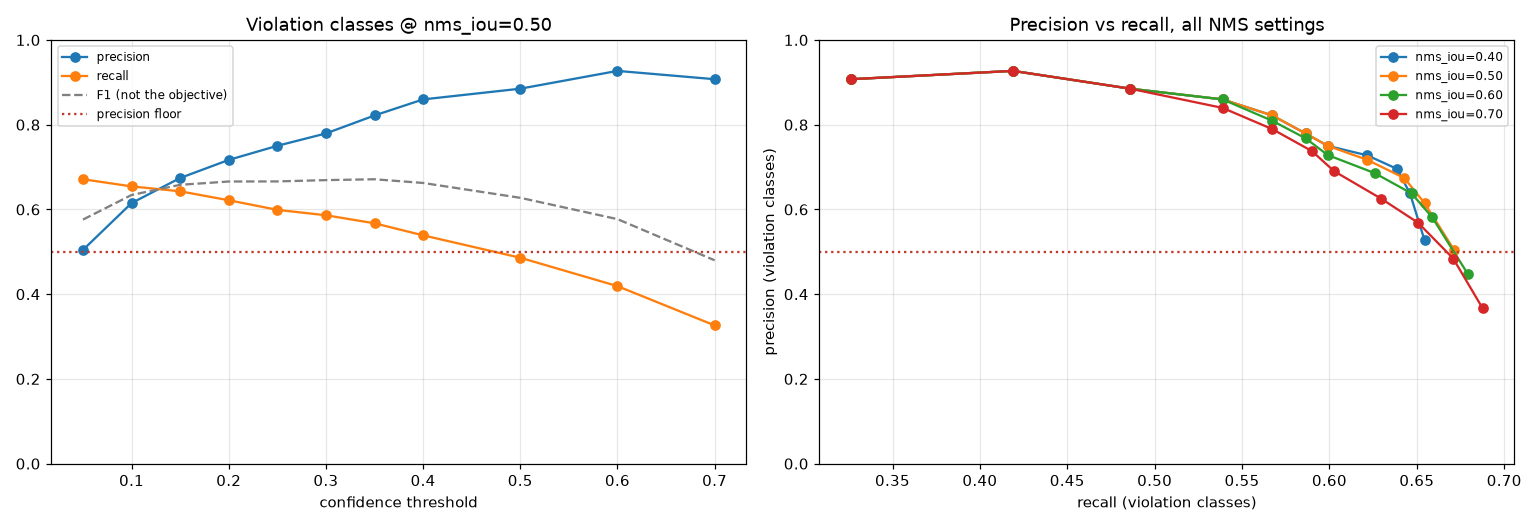

The data file committed next to this chart (first rows):
nms_iou, conf, P[NO-Hardhat], R[NO-Hardhat], P[NO-Mask], R[NO-Mask], P[NO-Safety Vest], R[NO-Safety Vest], precision_viol, recall_viol, tp, fp, fn
0.4, 0.05, 0.5319, 0.6098, 0.3769, 0.6203, 0.6735, 0.7333, 0.5274, 0.6544, 140, 135, 70
0.4, 0.1, 0.6098, 0.6098, 0.5109, 0.5949, 0.7952, 0.7333, 0.6386, 0.646, 138, 78, 72
0.4, 0.15, 0.6579, 0.6098, 0.5875, 0.5949, 0.8421, 0.7111, 0.6958, 0.6386, 136, 58, 74
0.4, 0.2, 0.6944, 0.6098, 0.6232, 0.5443, 0.8649, 0.7111, 0.7275, 0.6217, 132, 47, 78
0.4, 0.25, 0.6944, 0.6098, 0.6885, 0.5316, 0.8676, 0.6556, 0.7502, 0.599, 126, 39, 84
0.4, 0.3, 0.7353, 0.6098, 0.7222, 0.4937, 0.8806, 0.6556, 0.7794, 0.5863, 123, 32, 87
0.4, 0.35, 0.7576, 0.6098, 0.7755, 0.481, 0.9322, 0.6111, 0.8218, 0.5673, 118, 23, 92
0.4, 0.4, 0.7419, 0.561, 0.8372, 0.4557, 1.0, 0.6, 0.8597, 0.5389, 113, 15, 97
0.4, 0.5, 0.7692, 0.4878, 0.8857, 0.3924, 1.0, 0.5778, 0.885, 0.486, 103, 10, 107
0.4, 0.6, 0.8182, 0.439, 0.963, 0.3291, 1.0, 0.4889, 0.927, 0.419, 88, 5, 122
0.4, 0.7, 0.7778, 0.3415, 0.9444, 0.2152, 1.0, 0.4222, 0.9074, 0.3263, 69, 5, 141
0.5, 0.05, 0.5208, 0.6098, 0.3581, 0.6709, 0.6346, 0.7333, 0.5045, 0.6713, 144, 156, 66
0.5, 0.1, 0.6098, 0.6098, 0.4851, 0.6203, 0.75, 0.7333, 0.615, 0.6544, 140, 90, 70
0.5, 0.15, 0.6579, 0.6098, 0.5647, 0.6076, 0.8, 0.7111, 0.6742, 0.6428, 137, 66, 73
0.5, 0.2, 0.6944, 0.6098, 0.6143, 0.5443, 0.8421, 0.7111, 0.7169, 0.6217, 132, 50, 78
0.5, 0.25, 0.6944, 0.6098, 0.6885, 0.5316, 0.8676, 0.6556, 0.7502, 0.599, 126, 39, 84
0.5, 0.3, 0.7353, 0.6098, 0.7222, 0.4937, 0.8806, 0.6556, 0.7794, 0.5863, 123, 32, 87
0.5, 0.35, 0.7576, 0.6098, 0.7755, 0.481, 0.9322, 0.6111, 0.8218, 0.5673, 118, 23, 92
0.5, 0.4, 0.7419, 0.561, 0.8372, 0.4557, 1.0, 0.6, 0.8597, 0.5389, 113, 15, 97
0.5, 0.5, 0.7692, 0.4878, 0.8857, 0.3924, 1.0, 0.5778, 0.885, 0.486, 103, 10, 107
0.5, 0.6, 0.8182, 0.439, 0.963, 0.3291, 1.0, 0.4889, 0.927, 0.419, 88, 5, 122
0.5, 0.7, 0.7778, 0.3415, 0.9444, 0.2152, 1.0, 0.4222, 0.9074, 0.3263, 69, 5, 141
0.6, 0.05, 0.4808, 0.6098, 0.3034, 0.6835, 0.5583, 0.7444, 0.4475, 0.6792, 146, 204, 64
0.6, 0.1, 0.5814, 0.6098, 0.4545, 0.6329, 0.7097, 0.7333, 0.5819, 0.6587, 141, 105, 69
0.6, 0.15, 0.641, 0.6098, 0.5104, 0.6203, 0.7619, 0.7111, 0.6378, 0.647, 138, 81, 72
0.6, 0.2, 0.6757, 0.6098, 0.5714, 0.557, 0.8101, 0.7111, 0.6857, 0.6259, 133, 60, 77
0.6, 0.25, 0.6757, 0.6098, 0.6667, 0.5316, 0.8429, 0.6556, 0.7284, 0.599, 126, 44, 84
0.6, 0.3, 0.7143, 0.6098, 0.7091, 0.4937, 0.8806, 0.6556, 0.768, 0.5863, 123, 34, 87
0.6, 0.35, 0.7353, 0.6098, 0.76, 0.481, 0.9322, 0.6111, 0.8092, 0.5673, 118, 25, 92
0.6, 0.4, 0.7419, 0.561, 0.8372, 0.4557, 1.0, 0.6, 0.8597, 0.5389, 113, 15, 97
0.6, 0.5, 0.7692, 0.4878, 0.8857, 0.3924, 1.0, 0.5778, 0.885, 0.486, 103, 10, 107
0.6, 0.6, 0.8182, 0.439, 0.963, 0.3291, 1.0, 0.4889, 0.927, 0.419, 88, 5, 122
0.6, 0.7, 0.7778, 0.3415, 0.9444, 0.2152, 1.0, 0.4222, 0.9074, 0.3263, 69, 5, 141
0.7, 0.05, 0.4032, 0.6098, 0.2333, 0.7089, 0.4621, 0.7444, 0.3662, 0.6877, 148, 299, 62
0.7, 0.1, 0.4808, 0.6098, 0.3399, 0.6582, 0.6321, 0.7444, 0.4842, 0.6708, 144, 167, 66
0.7, 0.15, 0.5682, 0.6098, 0.4153, 0.6203, 0.7222, 0.7222, 0.5686, 0.6507, 139, 113, 71
0.7, 0.2, 0.625, 0.6098, 0.4681, 0.557, 0.7831, 0.7222, 0.6254, 0.6296, 134, 83, 76
0.7, 0.25, 0.6579, 0.6098, 0.5676, 0.5316, 0.8451, 0.6667, 0.6902, 0.6027, 127, 56, 83
0.7, 0.3, 0.7143, 0.6098, 0.629, 0.4937, 0.8696, 0.6667, 0.7376, 0.59, 124, 42, 86
0.7, 0.35, 0.7353, 0.6098, 0.717, 0.481, 0.9167, 0.6111, 0.7896, 0.5673, 118, 29, 92
0.7, 0.4, 0.7188, 0.561, 0.8182, 0.4557, 0.9818, 0.6, 0.8396, 0.5389, 113, 18, 97
0.7, 0.5, 0.7692, 0.4878, 0.8857, 0.3924, 1.0, 0.5778, 0.885, 0.486, 103, 10, 107
0.7, 0.6, 0.8182, 0.439, 0.963, 0.3291, 1.0, 0.4889, 0.927, 0.419, 88, 5, 122
0.7, 0.7, 0.7778, 0.3415, 0.9444, 0.2152, 1.0, 0.4222, 0.9074, 0.3263, 69, 5, 141
